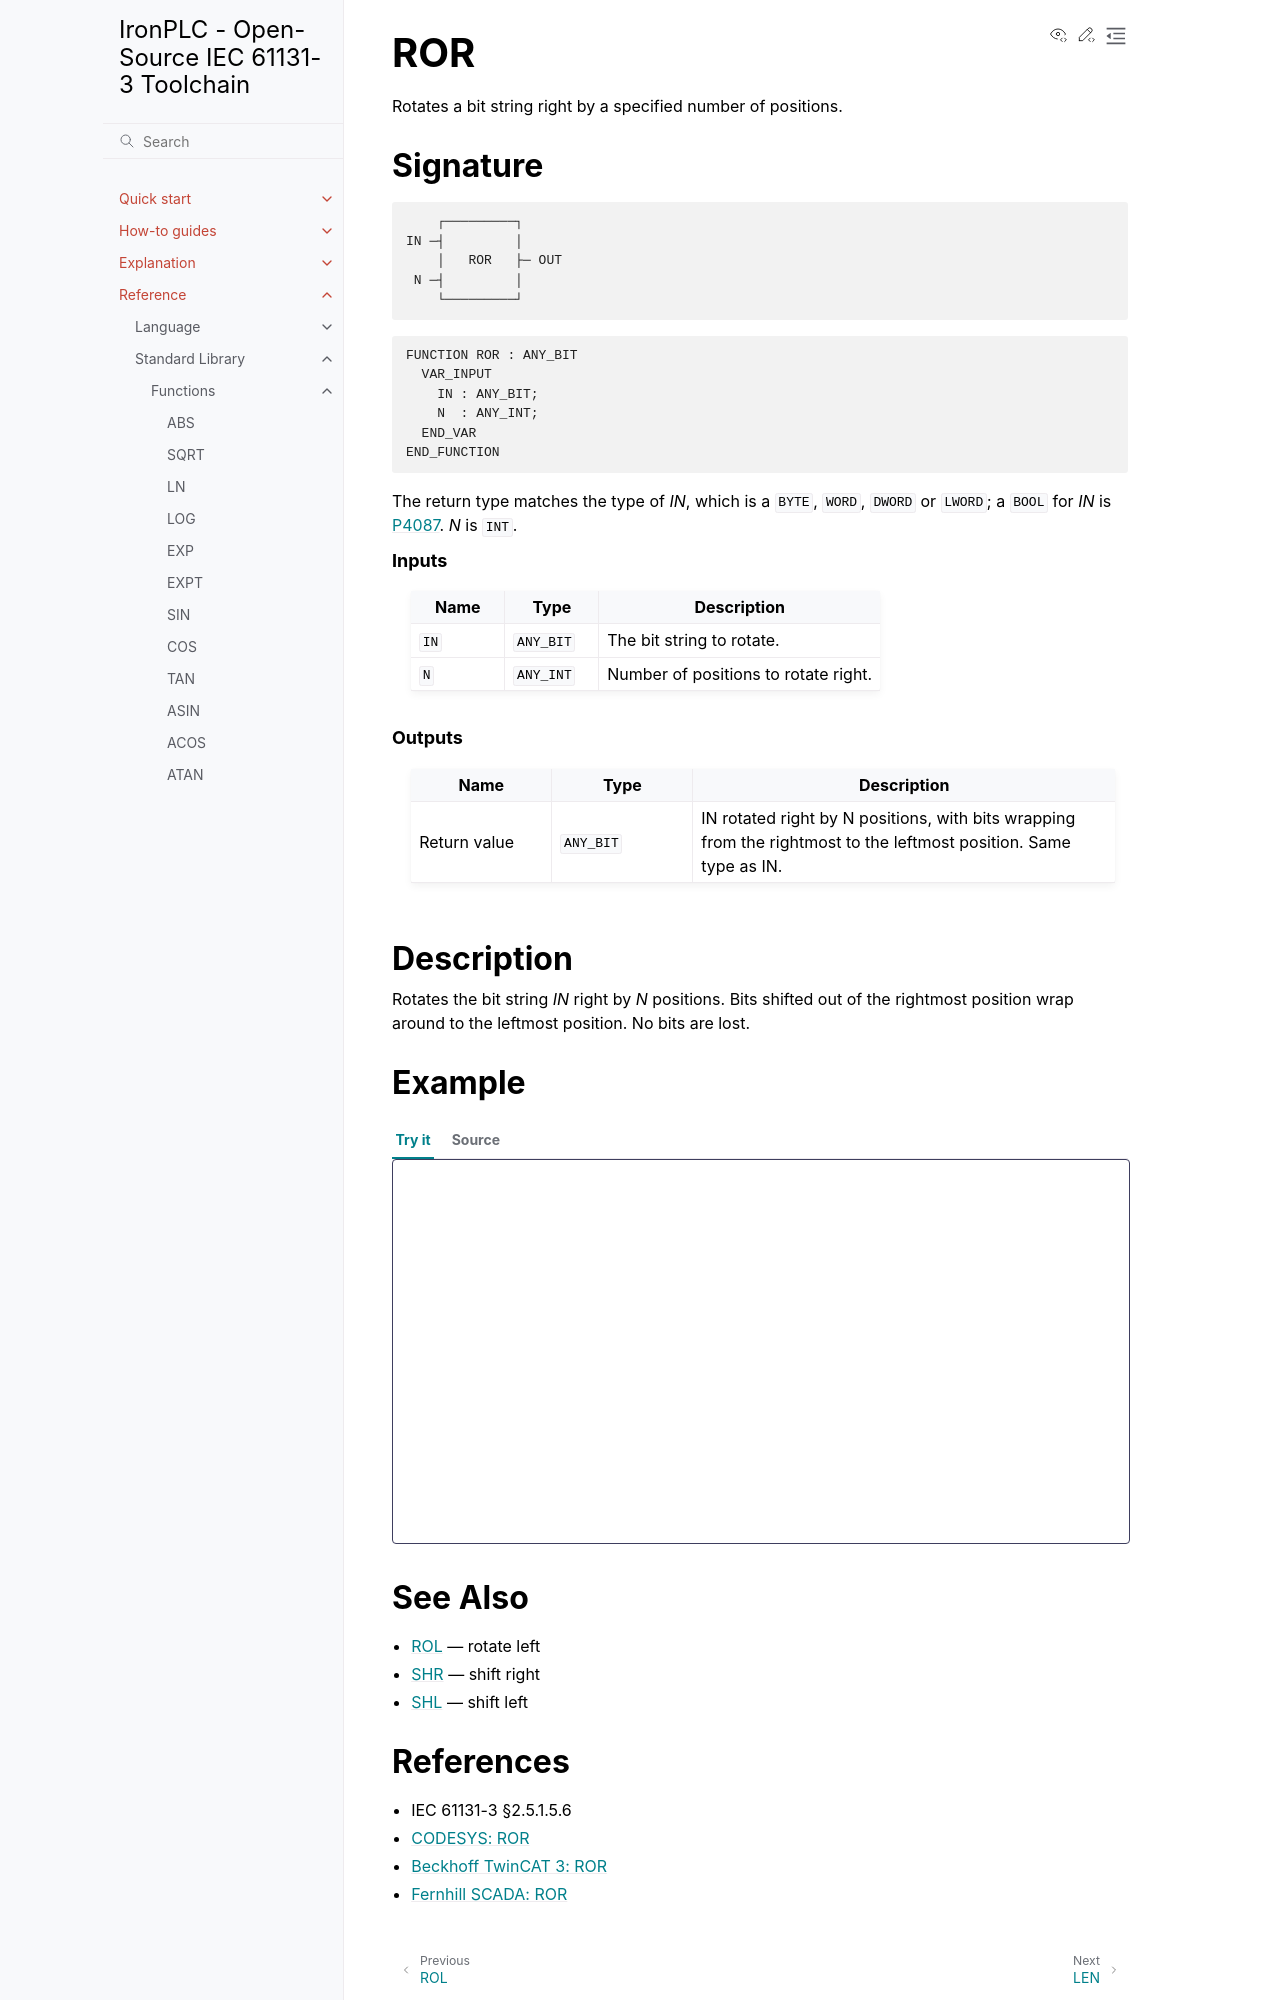

repository: ironplc/ironplc · page: reference/standard-library/functions/ror.html · generator: sphinx

===
ROR
===

Rotates a bit string right by a specified number of positions.

Signature
---------

.. code-block:: text

           ┌─────────┐
       IN ─┤         │
           │   ROR   ├─ OUT
        N ─┤         │
           └─────────┘

.. code-block:: text

   FUNCTION ROR : ANY_BIT
     VAR_INPUT
       IN : ANY_BIT;
       N  : ANY_INT;
     END_VAR
   END_FUNCTION

.. include:: ../../../includes/bit-shift-input-types.rst

.. rubric:: Inputs

.. list-table::
   :header-rows: 1
   :widths: 20 20 60
   :align: left

   * - Name
     - Type
     - Description
   * - ``IN``
     - ``ANY_BIT``
     - The bit string to rotate.
   * - ``N``
     - ``ANY_INT``
     - Number of positions to rotate right.

.. rubric:: Outputs

.. list-table::
   :header-rows: 1
   :widths: 20 20 60
   :align: left

   * - Name
     - Type
     - Description
   * - Return value
     - ``ANY_BIT``
     - IN rotated right by N positions, with bits wrapping from the rightmost to the leftmost position. Same type as IN.

Description
-----------

Rotates the bit string *IN* right by *N* positions. Bits shifted out
of the rightmost position wrap around to the leftmost position. No
bits are lost.

Example
-------

.. playground-with-program::
   :vars: result : WORD;

   result := ROR(WORD#16#000F, 4);        (* result = 16#F000 *)

See Also
--------

* :doc:`rol` — rotate left
* :doc:`shr` — shift right
* :doc:`shl` — shift left
